Labelled photos from "NN_Dataset", an image-classification folder in Lastopia/COMP9517-Arcadia. The possible labels are: ants, bees, beetles, caterpillars, earthworms, earwigs, grasshoppers, moths, slugs, snails, wasps, weevils.

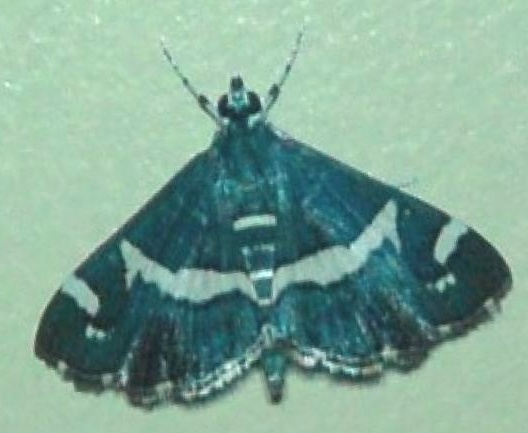
Label: moths

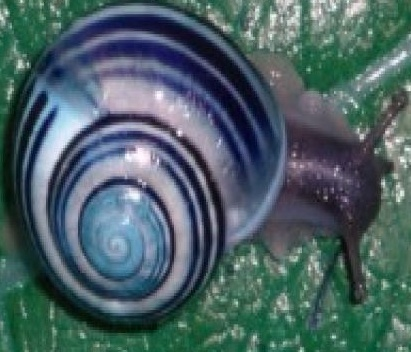
Label: snails

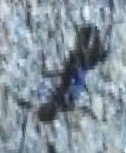
Label: ants

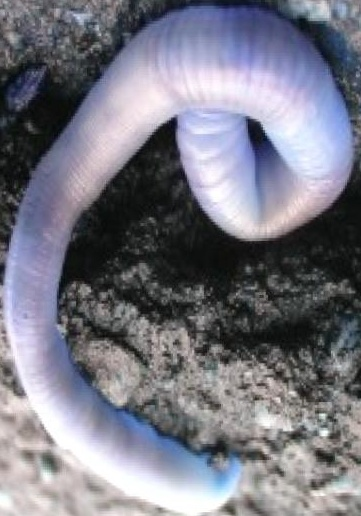
Label: earthworms

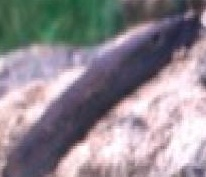
Label: slugs

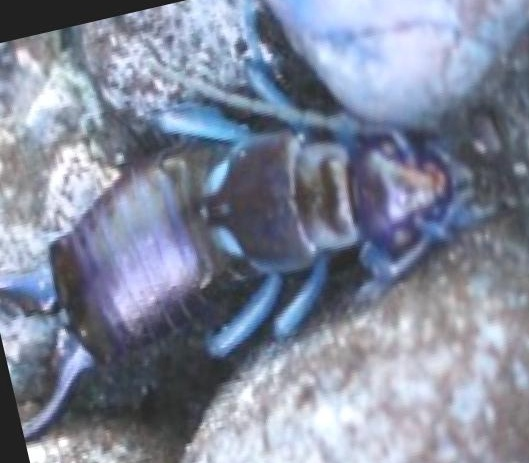
Label: earwigs
